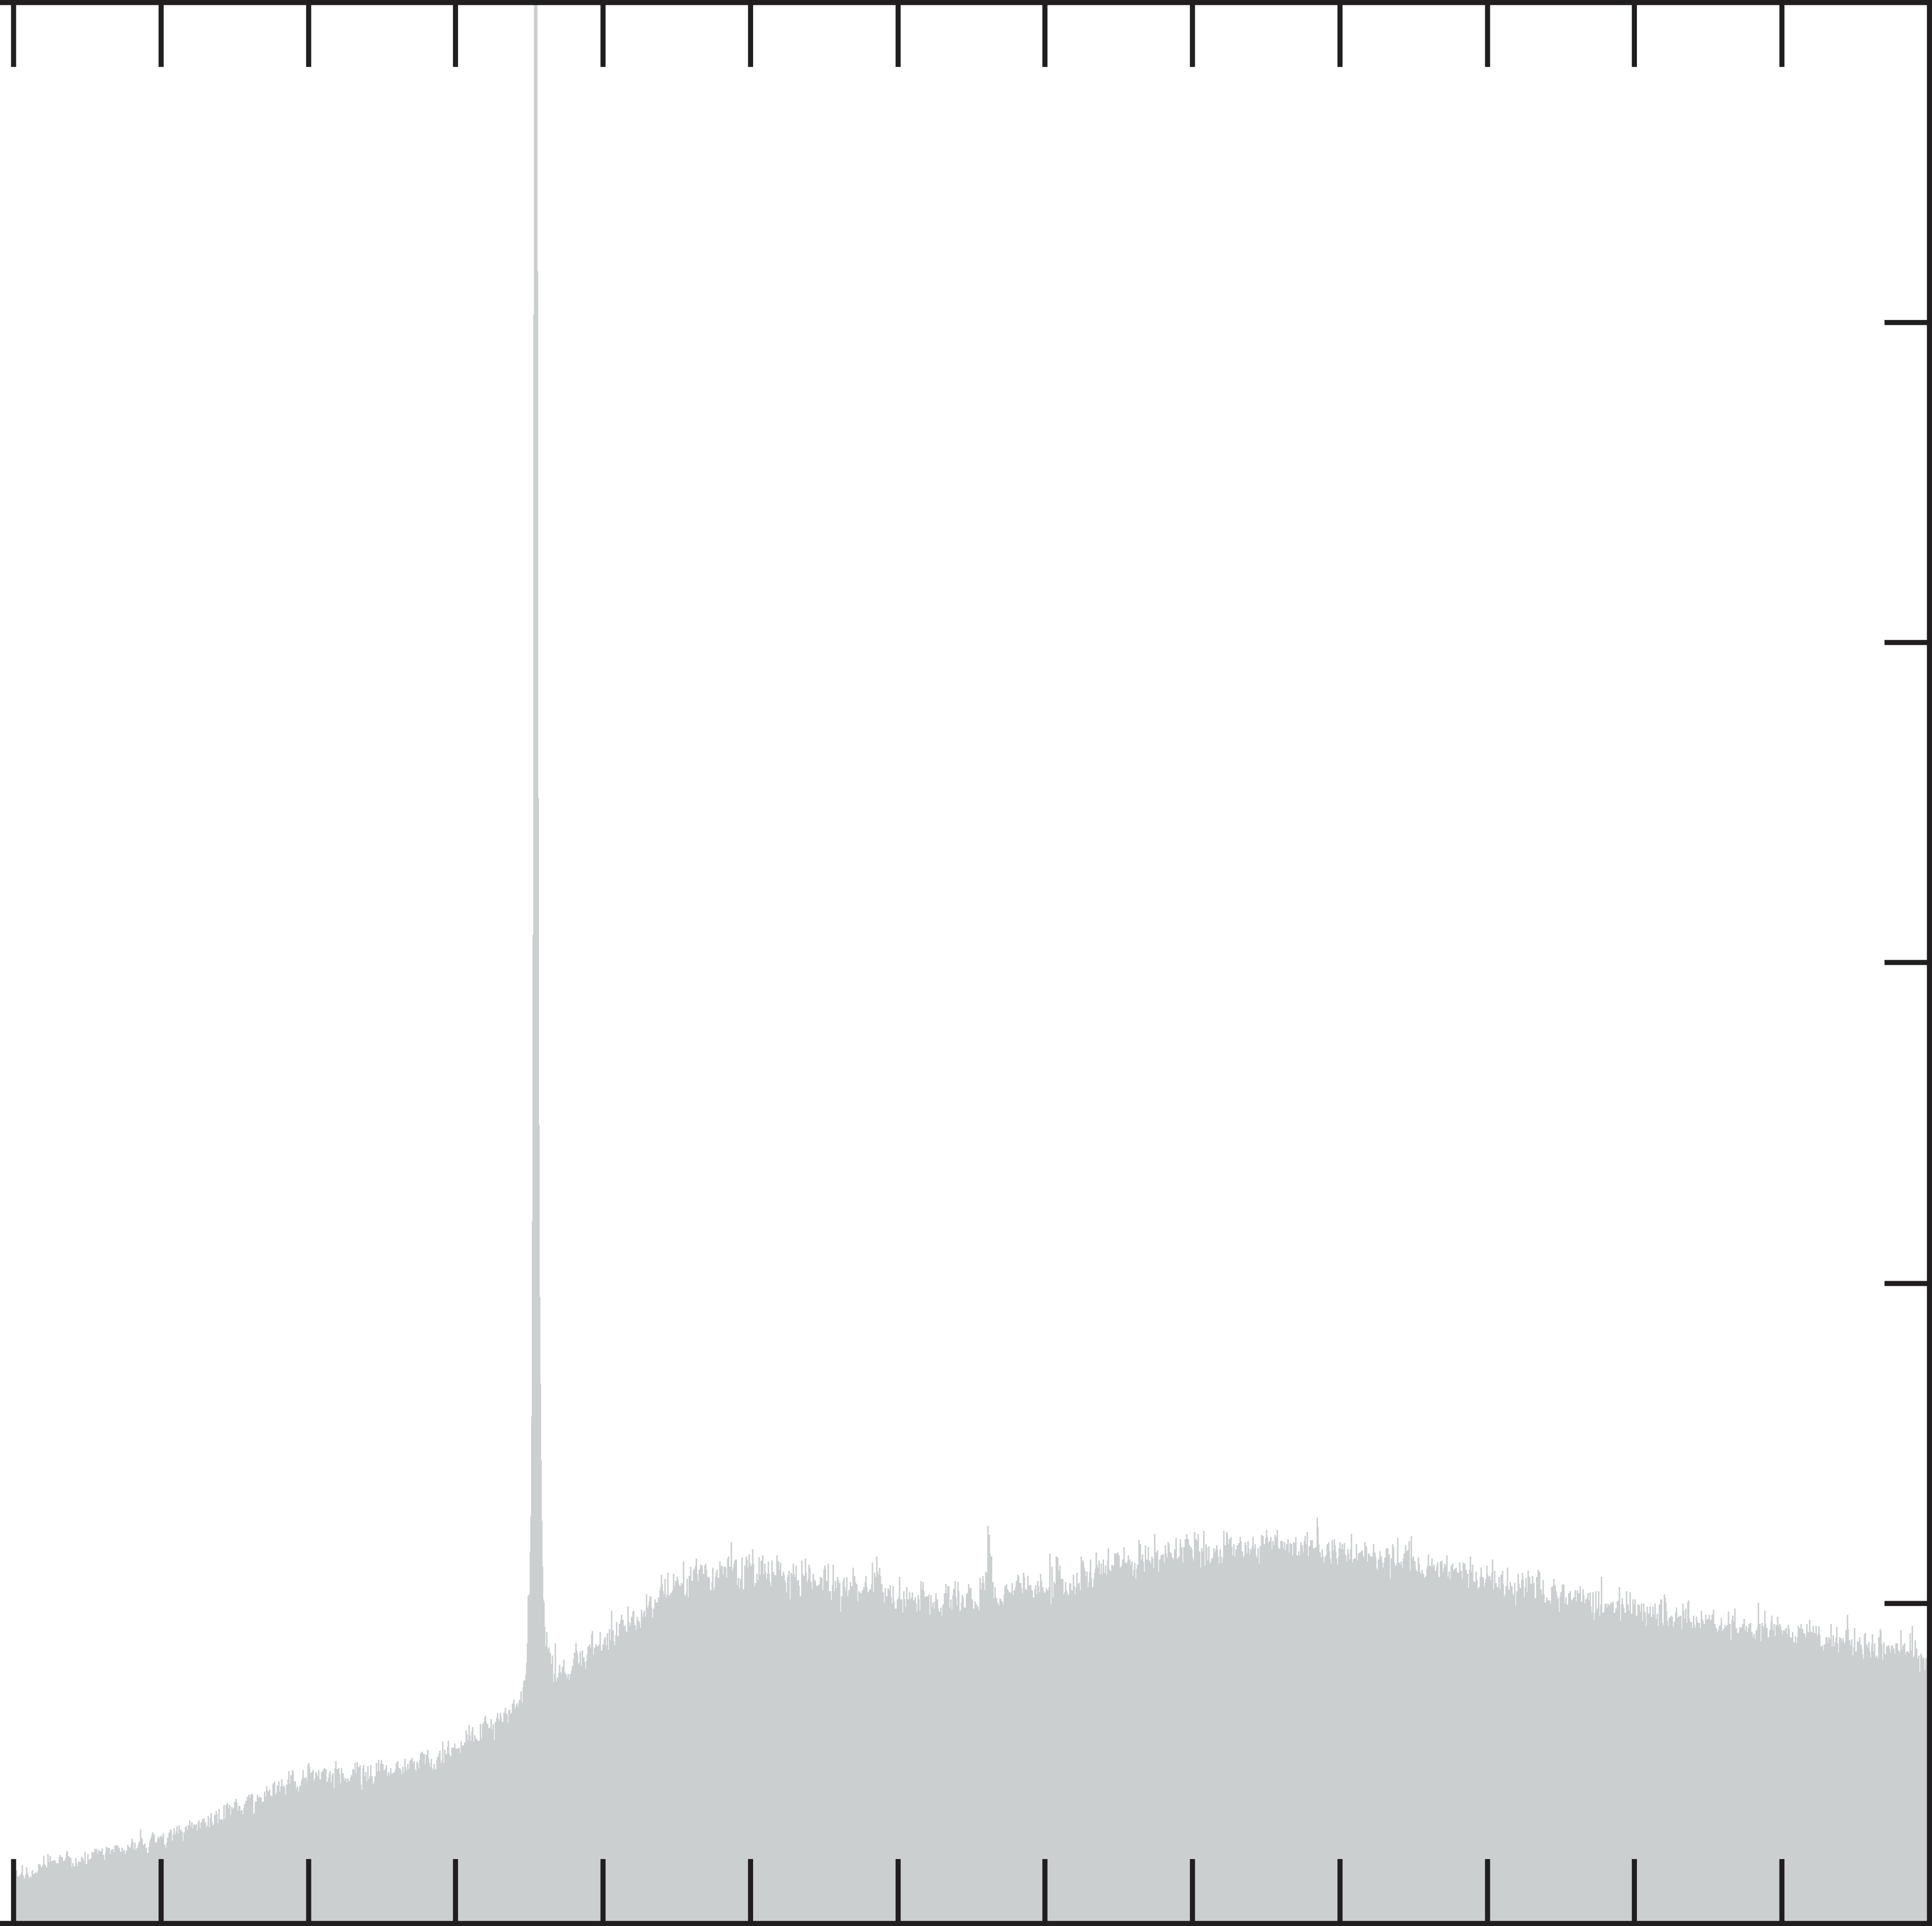

Data behind this chart, as committed beside it:
4, 0414555441793825; 0, 16581509477755496
4, 075046990696179; 0, 1507258842082777
4, 098561003257935; 0, 16000240723429204
4, 1153567265163336; 0, 18165550696038313
4, 14558902838145; 0, 15071128426946778
4, 179180474898247; 0, 17236090781965085
4, 216131066066723; 0, 14863415329237117
4, 256440801886877; 0, 162547894978621
4, 296750537707033; 0, 15841449007987318
4, 32026455026879; 0, 1630503182697458
4, 343778562830548; 0, 18470202752547404
4, 377370009347343; 0, 1785074820588024
4, 40424316656078; 0, 21098678403034743
4, 434475468425897; 0, 18035194099517415
4, 471426059594373; 0, 21509794140328964
4, 511735795414529; 0, 20090969769289924
4, 5520455312346835; 0, 19806537469307894
4, 5889961224031595; 0, 18774507191465606
4, 6259467135716354; 0, 2119721640275154
4, 66625644939179; 0, 2037136970521951
4, 693129606605227; 0, 2016456041324579
4, 720002763818664; 0, 22432788367214762
4, 76031249963882; 0, 2083349253032578
4, 783826512200577; 0, 20472062933998814
4, 807340524762334; 0, 18460608507043386
4, 84093197127913; 0, 20470881034190302
4, 874523417795927; 0, 19284230451994766
4, 914833153616082; 0, 20211535137005487
4, 945065455481199; 0, 20159346149385016
4, 968579468042956; 0, 2232451707495775
4, 988734335953033; 0, 18456854237063602
5, 0156074931664705; 0, 21189151674646745
5, 042480650379908; 0, 20312019795230274
5, 069353807593345; 0, 22270868093456286
5, 109663543413499; 0, 23249736054424197
5, 149973279233655; 0, 22939522116463618
5, 190283015053811; 0, 23041814386160198
5, 227233606222287; 0, 21205397003386572
5, 264184197390762; 0, 23762170732160914
5, 304493933210917; 0, 23348830242286045
5, 344803669031073; 0, 23347995960068335
5, 385113404851228; 0, 24533117024864914
5, 425423140671383; 0, 23939305069139927
5, 465732876491539; 0, 23139240009586626
5, 506042612311694; 0, 22829026071626135
5, 529556624873451; 0, 22622286303170558
5, 553070637435209; 0, 24374951021086222
5, 583302939300325; 0, 24580578413251342
5, 610176096513762; 0, 26302235642074656
5, 630330964423839; 0, 22929580253368975
5, 647126687682238; 0, 25210907596881604
5, 6739998448956745; 0, 23818142957893773
5, 697513857457432; 0, 25557916856820206
5, 721027870019189; 0, 29424675888978413
5, 744541882580947; 0, 26588209046708844
5, 774774184446063; 0, 248344319525029
5, 815083920266218; 0, 2338982594348531
5, 855393656086374; 0, 2668904132252443
5, 89570339190653; 0, 28028852215192224
5, 936013127726685; 0, 25862360342774693
5, 959527140288442; 0, 27099392301118996
... 983 more rows
